Labelled photos from "Fine-grained-weed-recognition", an image-classification folder in IPCLab-NEAU/Fine-grained-weed-recognition. The possible labels are: abutilon, amaranthus, chenopodium, cirsium, cyperus, descurainia, maize, portulaca.

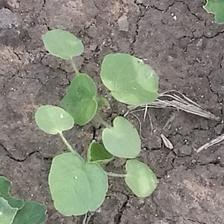
Label: abutilon

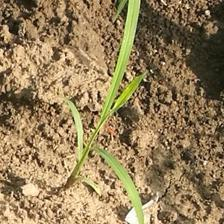
Label: cyperus

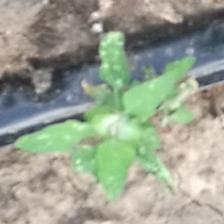
Label: chenopodium

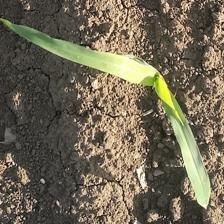
Label: maize

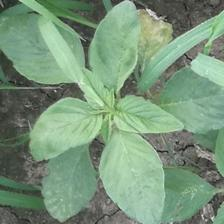
Label: amaranthus

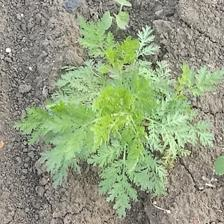
Label: descurainia
